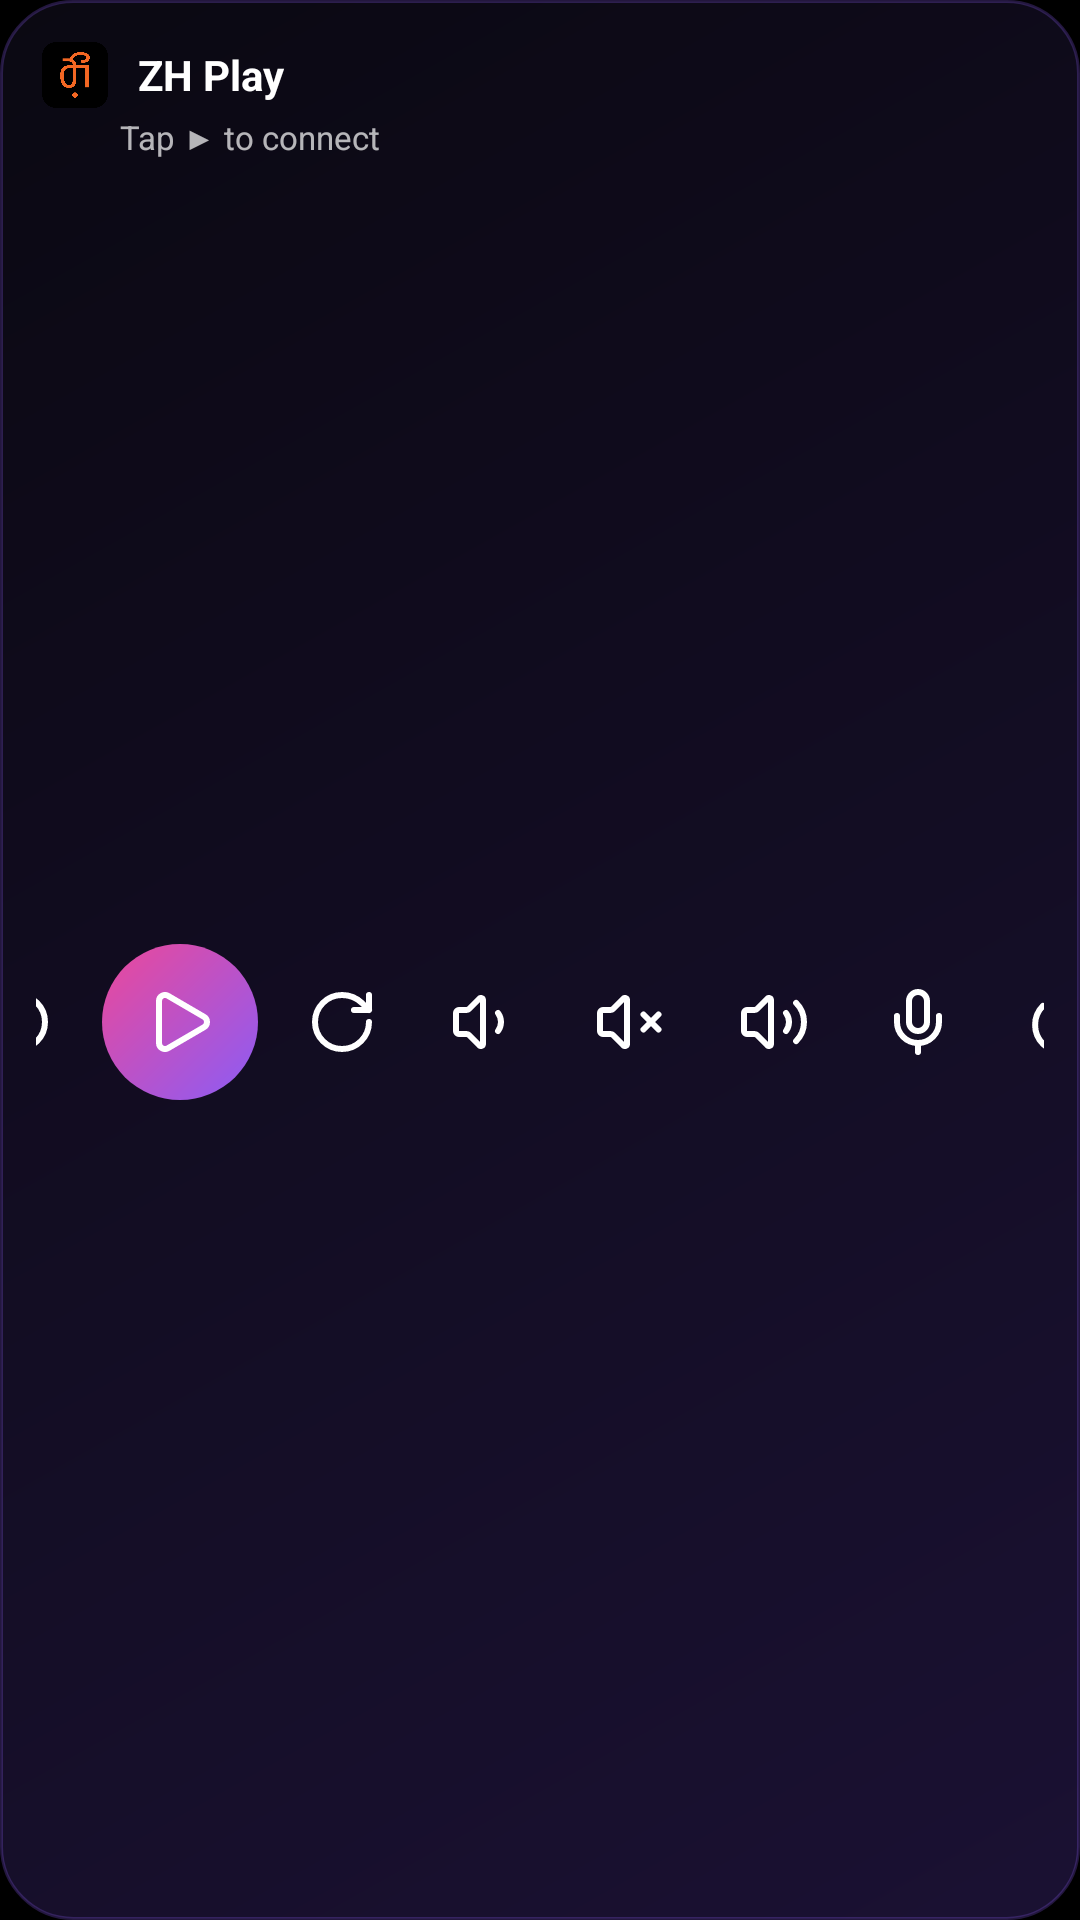

Here is an Android app screen rendered from its layout file. Give the layout XML and the strings, colors and styles it references.
<!-- AndroidManifest.xml: application theme AppTheme -->
<!-- res/layout/widget_remote.xml -->
<?xml version="1.0" encoding="utf-8"?>
<LinearLayout xmlns:android="http://schemas.android.com/apk/res/android" android:id="@+id/w_root"
    android:layout_width="match_parent" android:layout_height="match_parent"
    android:background="@drawable/widget_bg" android:orientation="vertical" android:padding="12dp">
    <LinearLayout android:layout_width="match_parent" android:layout_height="wrap_content"
        android:gravity="center_vertical" android:orientation="horizontal">
        <ImageView android:layout_width="26dp" android:layout_height="26dp" android:src="@drawable/zh_logo" android:background="@drawable/widget_logo_bg" android:padding="2dp" android:contentDescription="ZH Play" />
        <TextView android:id="@+id/w_title" android:layout_width="0dp" android:layout_height="wrap_content" android:layout_weight="1"
            android:layout_marginStart="8dp" android:ellipsize="end" android:singleLine="true"
            android:text="ZH Play" android:textColor="#FFFFFFFF" android:textSize="14sp" android:textStyle="bold" />
    </LinearLayout>
    <TextView android:id="@+id/w_sub" android:layout_width="match_parent" android:layout_height="wrap_content"
        android:layout_marginStart="28dp" android:ellipsize="end" android:singleLine="true"
        android:text="Tap ▶ to connect" android:textColor="#B3FFFFFF" android:textSize="11sp" />
    <LinearLayout android:layout_width="match_parent" android:layout_height="0dp" android:layout_weight="1"
        android:gravity="center" android:orientation="horizontal">
        <ImageButton android:id="@+id/w_rew" android:layout_width="40dp" android:layout_height="40dp"
            android:layout_marginStart="4dp" android:layout_marginEnd="4dp" android:background="@drawable/widget_btn"
            android:src="@drawable/lc_rotate_ccw" android:scaleType="center" android:contentDescription="w_rew" />
        <ImageButton android:id="@+id/w_play" android:layout_width="52dp" android:layout_height="52dp"
            android:layout_marginStart="4dp" android:layout_marginEnd="4dp" android:background="@drawable/widget_btn_main"
            android:src="@drawable/lc_play" android:scaleType="center" android:contentDescription="w_play" />
        <ImageButton android:id="@+id/w_ff" android:layout_width="40dp" android:layout_height="40dp"
            android:layout_marginStart="4dp" android:layout_marginEnd="4dp" android:background="@drawable/widget_btn"
            android:src="@drawable/lc_rotate_cw" android:scaleType="center" android:contentDescription="w_ff" />
        <ImageButton android:id="@+id/w_vdown" android:layout_width="40dp" android:layout_height="40dp"
            android:layout_marginStart="4dp" android:layout_marginEnd="4dp" android:background="@drawable/widget_btn"
            android:src="@drawable/lc_volume_1" android:scaleType="center" android:contentDescription="w_vdown" />
        <ImageButton android:id="@+id/w_mute" android:layout_width="40dp" android:layout_height="40dp"
            android:layout_marginStart="4dp" android:layout_marginEnd="4dp" android:background="@drawable/widget_btn"
            android:src="@drawable/lc_volume_x" android:scaleType="center" android:contentDescription="w_mute" />
        <ImageButton android:id="@+id/w_vup" android:layout_width="40dp" android:layout_height="40dp"
            android:layout_marginStart="4dp" android:layout_marginEnd="4dp" android:background="@drawable/widget_btn"
            android:src="@drawable/lc_volume_2" android:scaleType="center" android:contentDescription="w_vup" />
        <ImageButton android:id="@+id/w_voice" android:layout_width="40dp" android:layout_height="40dp"
            android:layout_marginStart="4dp" android:layout_marginEnd="4dp" android:background="@drawable/widget_btn"
            android:src="@drawable/lc_mic" android:scaleType="center" android:contentDescription="Voice" />
        <ImageButton android:id="@+id/w_power" android:layout_width="40dp" android:layout_height="40dp"
            android:layout_marginStart="4dp" android:layout_marginEnd="4dp" android:background="@drawable/widget_btn"
            android:src="@drawable/lc_power" android:scaleType="center" android:contentDescription="w_power" />
    </LinearLayout>
</LinearLayout>
<!-- resources referenced by this layout -->
<resources>
  <!-- drawable lc_mic (drawable) -->
  <?xml version="1.0" encoding="utf-8"?>
  <vector xmlns:android="http://schemas.android.com/apk/res/android"
      android:width="24dp" android:height="24dp" android:viewportWidth="24" android:viewportHeight="24">
      <path android:pathData="M12 2a3 3 0 0 0-3 3v7a3 3 0 0 0 6 0V5a3 3 0 0 0-3-3z M19 10v2a7 7 0 0 1-14 0v-2 M12 19v3" android:fillColor="#00000000" android:strokeColor="#FFFFFFFF"
          android:strokeWidth="2" android:strokeLineCap="round" android:strokeLineJoin="round" />
  </vector>
  <!-- drawable lc_play (drawable) -->
  <?xml version="1.0" encoding="utf-8"?>
  <vector xmlns:android="http://schemas.android.com/apk/res/android"
      android:width="24dp" android:height="24dp" android:viewportWidth="24" android:viewportHeight="24">
      <path android:pathData="M5 5a2 2 0 0 1 3.008-1.728l11.997 6.998a2 2 0 0 1 .003 3.458l-12 7A2 2 0 0 1 5 19z" android:fillColor="#00000000" android:strokeColor="#FFFFFFFF"
          android:strokeWidth="2" android:strokeLineCap="round" android:strokeLineJoin="round" />
  </vector>
  <!-- drawable lc_power (drawable) -->
  <?xml version="1.0" encoding="utf-8"?>
  <vector xmlns:android="http://schemas.android.com/apk/res/android"
      android:width="24dp" android:height="24dp" android:viewportWidth="24" android:viewportHeight="24">
      <path android:pathData="M12 2v10 M18.4 6.6a9 9 0 1 1-12.77.04" android:fillColor="#00000000" android:strokeColor="#FFFFFFFF"
          android:strokeWidth="2" android:strokeLineCap="round" android:strokeLineJoin="round" />
  </vector>
  <!-- drawable lc_rotate_ccw (drawable) -->
  <?xml version="1.0" encoding="utf-8"?>
  <vector xmlns:android="http://schemas.android.com/apk/res/android"
      android:width="24dp" android:height="24dp" android:viewportWidth="24" android:viewportHeight="24">
      <path android:pathData="M3 12a9 9 0 1 0 9-9 9.75 9.75 0 0 0-6.74 2.74L3 8 M3 3v5h5" android:fillColor="#00000000" android:strokeColor="#FFFFFFFF"
          android:strokeWidth="2" android:strokeLineCap="round" android:strokeLineJoin="round" />
  </vector>
  <!-- drawable lc_rotate_cw (drawable) -->
  <?xml version="1.0" encoding="utf-8"?>
  <vector xmlns:android="http://schemas.android.com/apk/res/android"
      android:width="24dp" android:height="24dp" android:viewportWidth="24" android:viewportHeight="24">
      <path android:pathData="M21 12a9 9 0 1 1-9-9c2.52 0 4.93 1 6.74 2.74L21 8 M21 3v5h-5" android:fillColor="#00000000" android:strokeColor="#FFFFFFFF"
          android:strokeWidth="2" android:strokeLineCap="round" android:strokeLineJoin="round" />
  </vector>
  <!-- drawable widget_bg (drawable) -->
  <?xml version="1.0" encoding="utf-8"?>
  <shape xmlns:android="http://schemas.android.com/apk/res/android" android:shape="rectangle">
      <gradient android:angle="135" android:startColor="#F01C1236" android:endColor="#F00B0913" />
      <corners android:radius="24dp" />
      <stroke android:width="1dp" android:color="#408B5CF6" />
  </shape>
  <!-- drawable widget_btn_main (drawable) -->
  <?xml version="1.0" encoding="utf-8"?>
  <shape xmlns:android="http://schemas.android.com/apk/res/android" android:shape="oval">
      <gradient android:angle="135" android:startColor="#FF8B5CF6" android:endColor="#FFEC4899" />
  </shape>
  <style name="AppTheme" parent="Theme.AppCompat.NoActionBar">
          <item name="android:windowBackground">@android:color/black</item>
          <item name="colorAccent">#8B5CF6</item>
          <item name="colorPrimary">#8B5CF6</item>
          <item name="colorControlActivated">#8B5CF6</item>
          <item name="android:statusBarColor">#0B0913</item>
          <item name="android:navigationBarColor">#0B0913</item>
      </style>
</resources>
